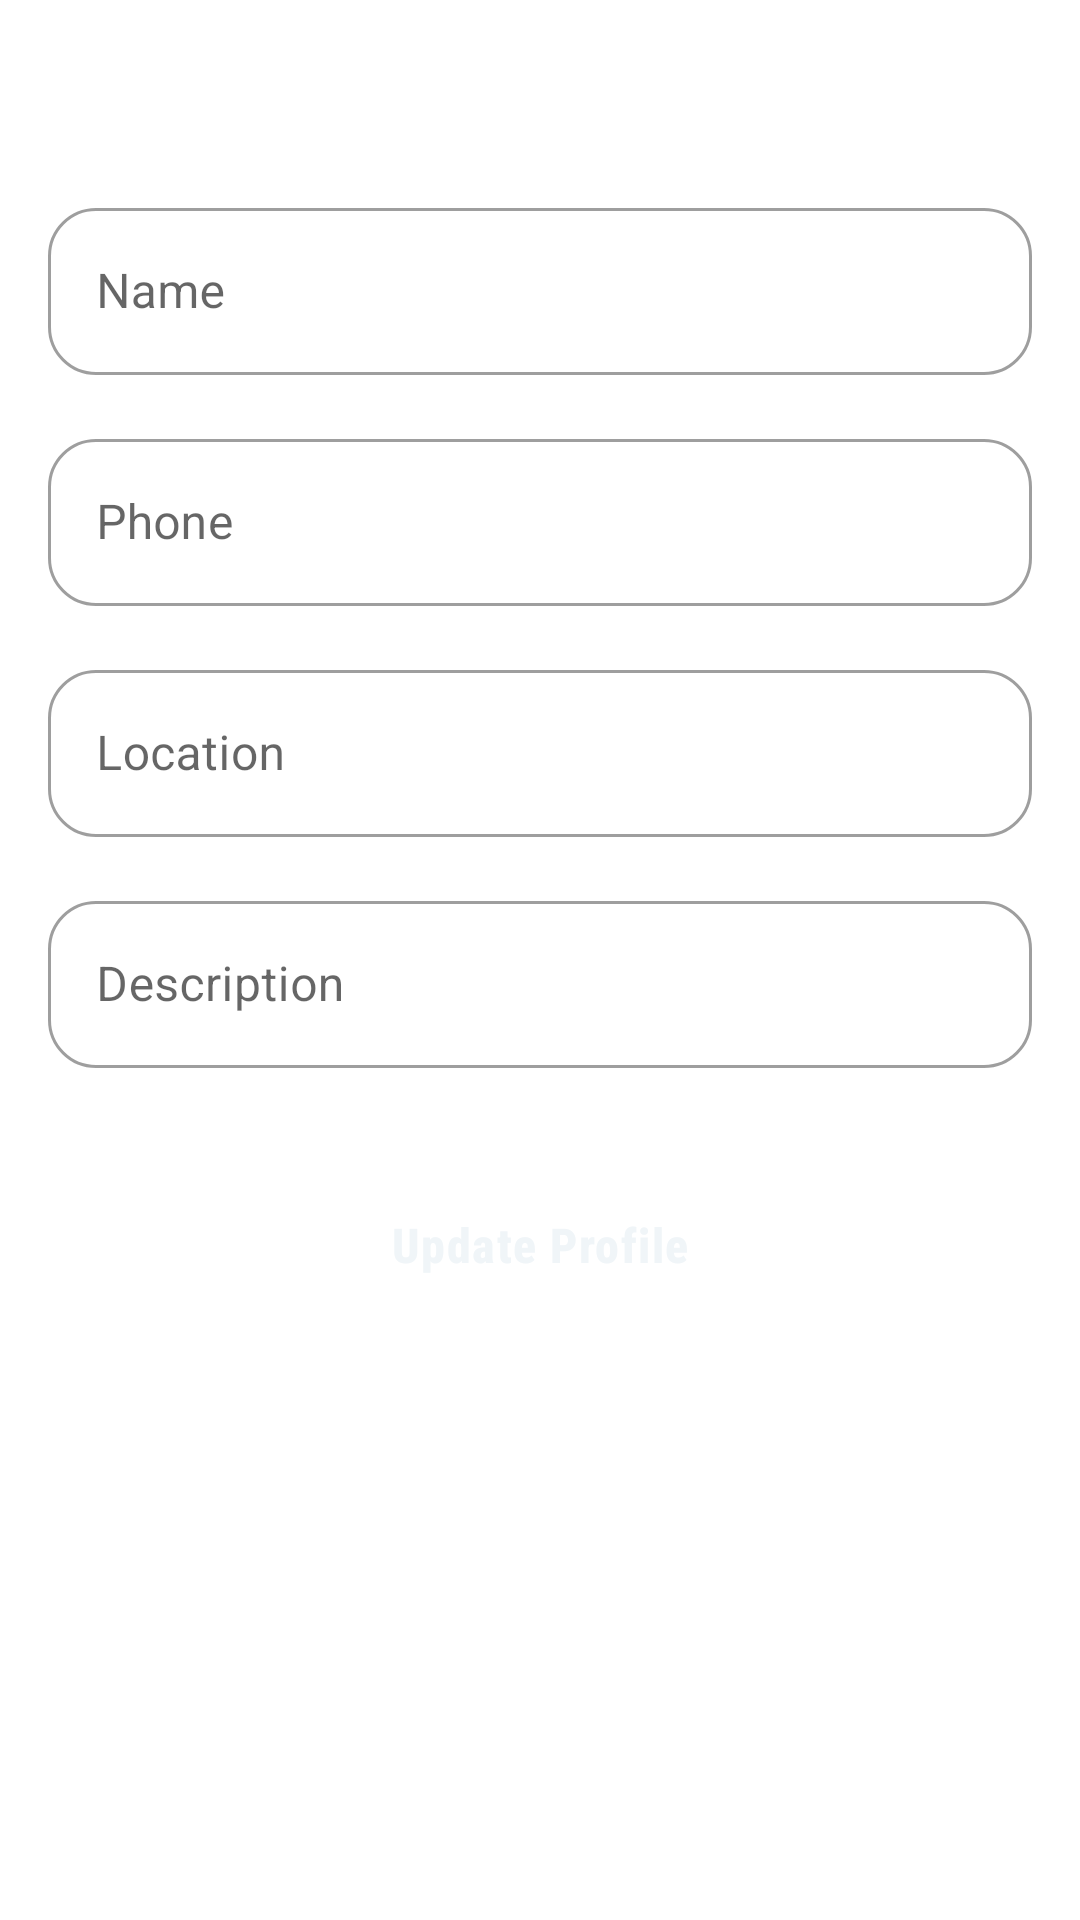

The Android layout XML behind this screen, and the referenced resources:
<!-- AndroidManifest.xml: application theme Theme.FoodDonorKE -->
<!-- res/layout/activity_profile.xml -->
<?xml version="1.0" encoding="utf-8"?>
<ScrollView
    xmlns:android="http://schemas.android.com/apk/res/android"
    xmlns:app="http://schemas.android.com/apk/res-auto"
    xmlns:tools="http://schemas.android.com/tools"
    android:layout_width="match_parent"
    android:layout_height="match_parent"
    tools:context=".ui.ProfileActivity">
    <androidx.constraintlayout.widget.ConstraintLayout
        android:layout_width="match_parent"
        android:layout_height="wrap_content">

        <com.google.android.material.textfield.TextInputLayout
            android:id="@+id/name"
            style="@style/TextInputLayoutStyle2"
            android:layout_width="match_parent"
            android:layout_height="wrap_content"
            android:layout_marginStart="@dimen/default_margin"
            android:layout_marginTop="@dimen/quadraple_margin"
            android:layout_marginEnd="@dimen/default_margin"
            android:hint="@string/signup_name_hint"
            app:layout_constraintEnd_toEndOf="parent"
            app:layout_constraintStart_toStartOf="parent"
            app:layout_constraintTop_toBottomOf="@id/profileImage">

            <com.google.android.material.textfield.TextInputEditText
                android:layout_width="match_parent"
                android:layout_height="wrap_content"
                android:inputType="textWebEmailAddress" />
        </com.google.android.material.textfield.TextInputLayout>


        <com.google.android.material.textfield.TextInputLayout
            android:id="@+id/phone"
            style="@style/TextInputLayoutStyle2"
            android:layout_width="match_parent"
            android:layout_height="wrap_content"
            android:layout_marginStart="@dimen/default_margin"
            android:layout_marginTop="@dimen/default_margin"
            android:layout_marginEnd="@dimen/default_margin"
            android:hint="@string/signup_Phone_hint"
            app:layout_constraintEnd_toEndOf="parent"
            app:layout_constraintStart_toStartOf="parent"
            app:layout_constraintTop_toBottomOf="@id/name">

            <com.google.android.material.textfield.TextInputEditText
                android:layout_width="match_parent"
                android:layout_height="wrap_content"
                android:inputType="textWebEmailAddress" />
        </com.google.android.material.textfield.TextInputLayout>


        <com.google.android.material.textfield.TextInputLayout
            android:id="@+id/location"
            style="@style/TextInputLayoutStyle2"
            android:layout_width="match_parent"
            android:layout_height="wrap_content"
            android:layout_marginStart="@dimen/default_margin"
            android:layout_marginTop="@dimen/default_margin"
            android:layout_marginEnd="@dimen/default_margin"
            android:hint="@string/signup_Location_hint"
            app:layout_constraintEnd_toEndOf="parent"
            app:layout_constraintStart_toStartOf="parent"
            app:layout_constraintTop_toBottomOf="@id/phone">

            <com.google.android.material.textfield.TextInputEditText
                android:layout_width="match_parent"
                android:layout_height="wrap_content"
                android:inputType="textWebEmailAddress" />
        </com.google.android.material.textfield.TextInputLayout>

        <com.google.android.material.textfield.TextInputLayout
            android:id="@+id/description"
            style="@style/TextInputLayoutStyle2"
            android:layout_width="match_parent"
            android:layout_height="wrap_content"
            android:layout_marginStart="@dimen/default_margin"
            android:layout_marginTop="@dimen/default_margin"
            android:layout_marginEnd="@dimen/default_margin"
            android:hint="@string/signup_Description_hint"
            app:layout_constraintEnd_toEndOf="parent"
            app:layout_constraintStart_toStartOf="parent"
            app:layout_constraintTop_toBottomOf="@id/location">

            <com.google.android.material.textfield.TextInputEditText
                android:layout_width="match_parent"
                android:layout_height="wrap_content"
                android:inputType="textWebEmailAddress" />
        </com.google.android.material.textfield.TextInputLayout>

        <Button
            android:id="@+id/updateButton"
            style="@style/ButtonStyle"
            android:layout_width="0dp"
            android:layout_height="wrap_content"
            android:layout_marginTop="@dimen/quadraple_margin"
            android:layout_marginStart="@dimen/default_margin"
            android:layout_marginEnd="@dimen/default_margin"
            android:text="@string/update_profile"
            app:layout_constraintBottom_toBottomOf="parent"
            app:layout_constraintEnd_toEndOf="parent"
            app:layout_constraintStart_toStartOf="parent"
            app:layout_constraintTop_toBottomOf="@+id/description"
            app:layout_constraintVertical_bias="0.25" />

        <com.google.android.material.imageview.ShapeableImageView
            android:id="@+id/profileImage"
            android:layout_width="@dimen/larger_dimension_2"
            android:layout_height="@dimen/larger_dimension_2"
            android:contentDescription="@string/content_profile_img_desc"
            android:layout_marginTop="@dimen/quadraple_margin"
            android:scaleType="centerCrop"
            android:src="@drawable/ic_baseline_account_circle"
            app:layout_constraintEnd_toEndOf="parent"
            app:layout_constraintStart_toStartOf="parent"
            app:layout_constraintTop_toTopOf="parent"
            app:shapeAppearanceOverlay="@style/CircularImageStyle" />

    </androidx.constraintlayout.widget.ConstraintLayout>
</ScrollView>
<!-- resources referenced by this layout -->
<resources>
  <dimen name="default_margin">16dp</dimen>
  <dimen name="quadraple_margin">32dp</dimen>
  <!-- drawable ic_baseline_account_circle (drawable) -->
  <vector android:height="24dp" android:tint="@color/food_donor_grey"
      android:viewportHeight="24" android:viewportWidth="24"
      android:width="24dp" xmlns:android="http://schemas.android.com/apk/res/android">
      <path android:fillColor="@android:color/white" android:pathData="M12,2C6.48,2 2,6.48 2,12s4.48,10 10,10s10,-4.48 10,-10S17.52,2 12,2zM12,6c1.93,0 3.5,1.57 3.5,3.5S13.93,13 12,13s-3.5,-1.57 -3.5,-3.5S10.07,6 12,6zM12,20c-2.03,0 -4.43,-0.82 -6.14,-2.88C7.55,15.8 9.68,15 12,15s4.45,0.8 6.14,2.12C16.43,19.18 14.03,20 12,20z"/>
  </vector>
  <string name="content_profile_img_desc">Profile image</string>
  <string name="signup_Description_hint">Description</string>
  <string name="signup_Location_hint">Location</string>
  <string name="signup_Phone_hint">Phone</string>
  <string name="signup_name_hint">Name</string>
  <string name="update_profile">Update Profile</string>
  <style name="ButtonStyle" parent="Widget.MaterialComponents.Button">
      <item name="backgroundTint">@color/food_donor_blue</item>
      <item name="android:textAppearance">@style/ButtonTextStyle</item>
      <item name="android:paddingTop">@dimen/padding_1</item>
      <item name="android:paddingBottom">@dimen/padding_1</item>
      <item name="cornerRadius">@dimen/button_radius</item>
    </style>
  <style name="CircularImageStyle">
      <item name="cornerSize">50%</item>
    </style>
  <style name="TextInputLayoutStyle2" parent="Widget.MaterialComponents.TextInputLayout.OutlinedBox">
      <item name="shapeAppearanceOverlay">@style/TextInputLayoutShapeAppearance</item>
      <item name="android:textAppearance">@style/NormalTextStyle</item>
    </style>
  <style name="Theme.FoodDonorKE" parent="Theme.MaterialComponents.DayNight.DarkActionBar">
      
      <item name="colorPrimary">@color/food_donor_darker_blue</item>
      <item name="colorPrimaryVariant">@color/food_donor_darker_blue</item>
      <item name="colorOnPrimary">@color/food_donor_white</item>
      
      <item name="colorSecondary">@color/food_donor_blue</item>
      <item name="colorSecondaryVariant">@color/food_donor_blue</item>
      <item name="colorOnSecondary">@color/food_donor_white</item>
      
      <item name="android:statusBarColor">?attr/colorPrimaryVariant</item>
      
    </style>
  <color name="food_donor_grey">#4D757575</color>
  <color name="food_donor_blue">#52B7E9</color>
  <style name="ButtonTextStyle" parent="BoldTextStyle">
      <item name="android:textColor">@color/food_donor_white</item>
      <item name="android:textSize">@dimen/normal_font_size</item>
    </style>
  <dimen name="padding_1">16dp</dimen>
  <dimen name="button_radius">16dp</dimen>
  <style name="TextInputLayoutShapeAppearance">
      <item name="cornerFamily">rounded</item>
      <item name="cornerSize">@dimen/card_radius</item>
    </style>
  <style name="NormalTextStyle" parent="TextAppearance.MaterialComponents.Body1">
      <item name="android:textSize">@dimen/normal_font_size</item>
      <item name="android:textStyle">normal</item>
      <item name="fontFamily">sans-serif-condensed</item>
      <item name="android:textColor">@color/food_donor_black</item>
    </style>
  <color name="food_donor_darker_blue">#146CA4</color>
  <color name="food_donor_white">#F0F5F8</color>
  <style name="BoldTextStyle" parent="NormalTextStyle">
      <item name="android:textStyle">bold</item>
      <item name="android:textSize">@dimen/medium_font_size</item>
      <item name="fontFamily">sans-serif-condensed-medium</item>
      <item name="android:textColor">@color/food_donor_darker_blue</item>
    </style>
  <dimen name="normal_font_size">16sp</dimen>
  <dimen name="card_radius">16dp</dimen>
  <color name="food_donor_black">#B301080C</color>
  <dimen name="medium_font_size">18sp</dimen>
</resources>
